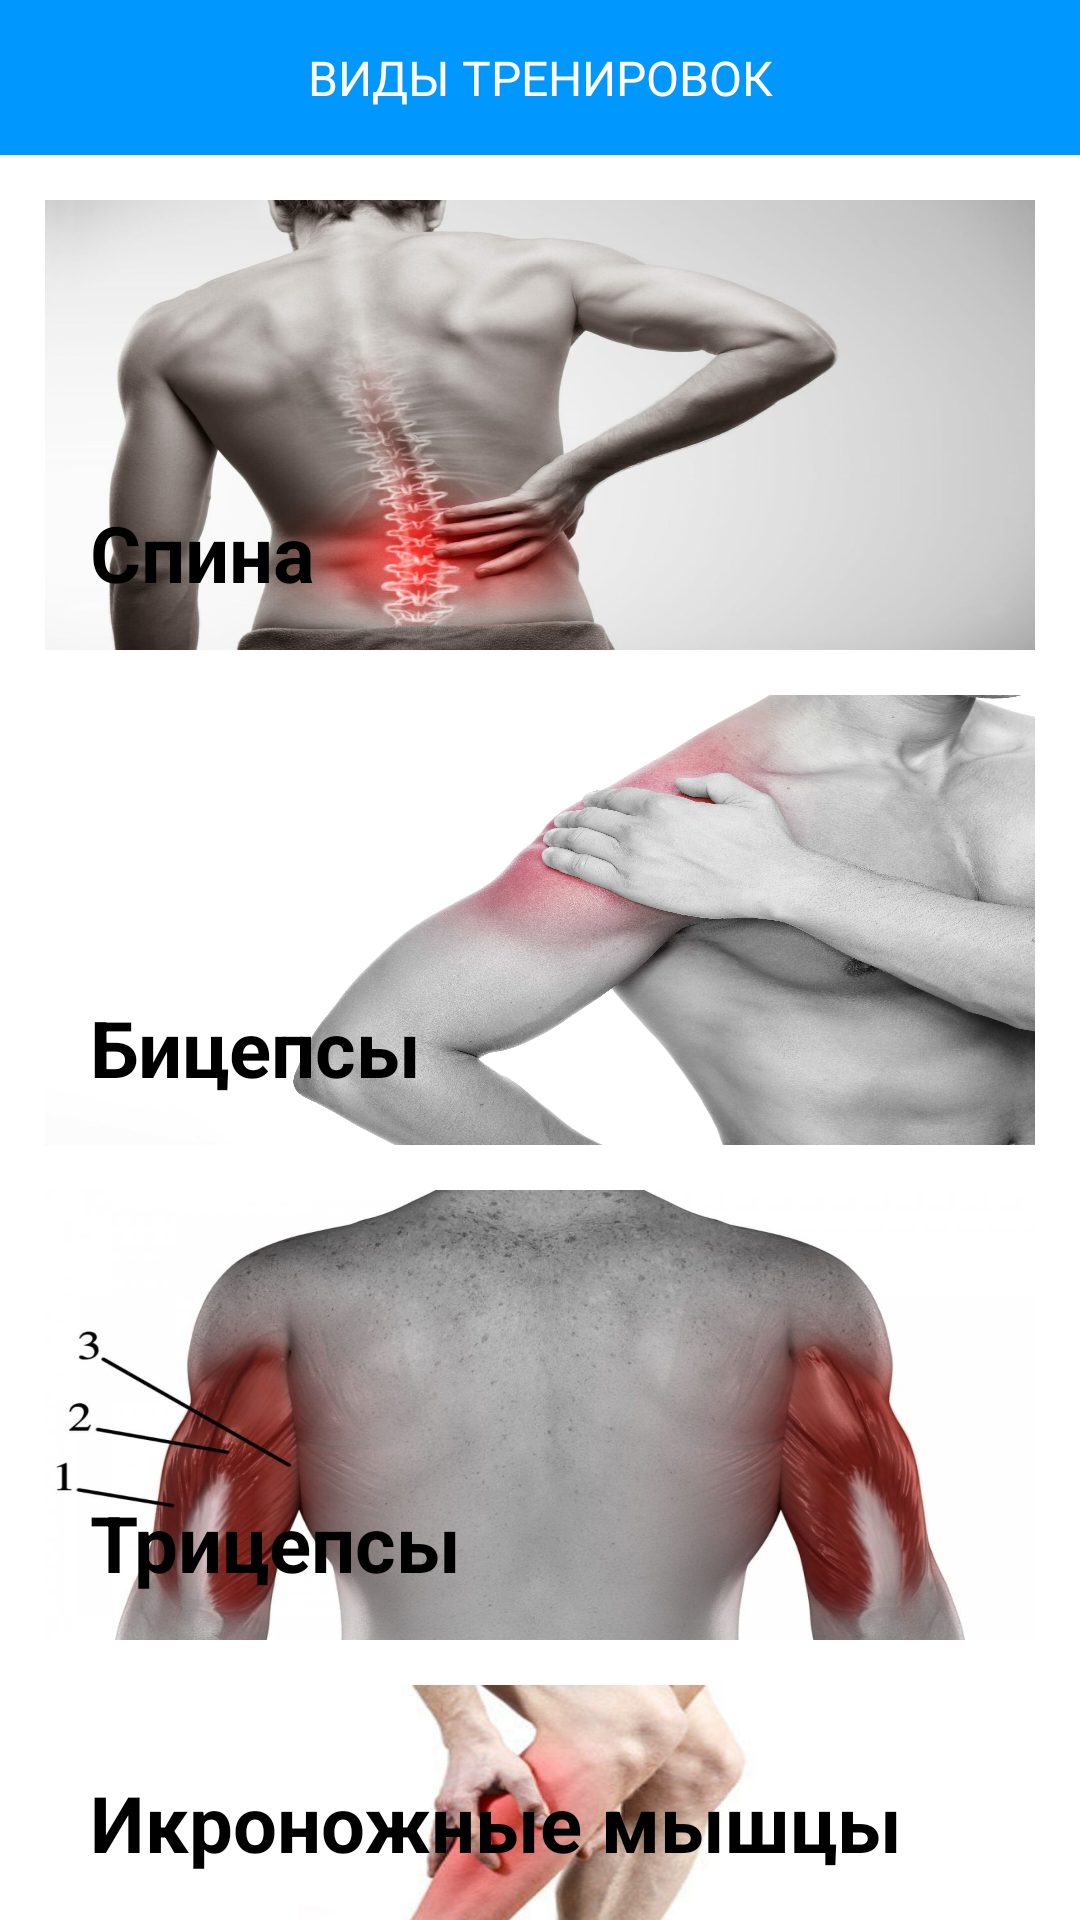

Write the Android layout XML for this screen, with the resource values it uses.
<!-- AndroidManifest.xml: application theme Theme.MKD0103PR14 -->
<!-- res/layout/main.xml -->
<?xml version="1.0" encoding="utf-8"?>
<LinearLayout xmlns:android="http://schemas.android.com/apk/res/android"
    xmlns:app="http://schemas.android.com/apk/res-auto"
    xmlns:tools="http://schemas.android.com/tools"
    android:layout_width="match_parent"
    android:layout_height="match_parent"
    android:orientation="vertical"
    android:gravity="center_horizontal"
    android:background="@color/white">

    <TextView
        android:layout_width="match_parent"
        android:layout_height="wrap_content"
        android:textSize="16dp"
        android:text="ВИДЫ ТРЕНИРОВОК"
        android:textColor="@color/white"
        android:gravity="center"
        android:background="#0097ff"
        android:paddingTop="15dp"
        android:paddingBottom="15dp"/>

    <FrameLayout
        android:id="@+id/FrameBack"
        android:layout_width="wrap_content"
        android:layout_height="wrap_content"
        android:layout_marginTop="15dp"
        android:layout_marginLeft="15dp"
        android:layout_marginRight="15dp">
        <ImageView
            android:layout_width="match_parent"
            android:layout_height="150dp"
            android:src="@drawable/back"
            android:scaleType="fitXY"/>

        <TextView
            android:layout_width="wrap_content"
            android:layout_height="wrap_content"
            android:text="Спина"
            android:layout_gravity="bottom"
            android:textColor="@color/black"
            android:textStyle="bold"
            android:textSize="26dp"
            android:layout_marginLeft="15dp"
            android:layout_marginBottom="15dp"
            />
    </FrameLayout>

    <FrameLayout
        android:id="@+id/FrameBiceps"
        android:layout_width="wrap_content"
        android:layout_height="wrap_content"
        android:layout_marginTop="15dp"
        android:layout_marginLeft="15dp"
        android:layout_marginRight="15dp">
        <ImageView
            android:layout_width="match_parent"
            android:layout_height="150dp"
            android:src="@drawable/biceps"
            android:scaleType="fitXY"/>

        <TextView
            android:layout_width="wrap_content"
            android:layout_height="wrap_content"
            android:text="Бицепсы"
            android:layout_gravity="bottom"
            android:textColor="@color/black"
            android:textStyle="bold"
            android:textSize="26dp"
            android:layout_marginLeft="15dp"
            android:layout_marginBottom="15dp"
            />
    </FrameLayout>

    <FrameLayout
        android:id="@+id/FrameTriceps"
        android:layout_width="wrap_content"
        android:layout_height="wrap_content"
        android:layout_marginTop="15dp"
        android:layout_marginLeft="15dp"
        android:layout_marginRight="15dp">
        <ImageView
            android:layout_width="match_parent"
            android:layout_height="150dp"
            android:src="@drawable/triceps"
            android:scaleType="fitXY"/>

        <TextView
            android:layout_width="wrap_content"
            android:layout_height="wrap_content"
            android:text="Трицепсы"
            android:layout_gravity="bottom"
            android:textColor="@color/black"
            android:textStyle="bold"
            android:textSize="26dp"
            android:layout_marginLeft="15dp"
            android:layout_marginBottom="15dp"
            />
    </FrameLayout>

    <FrameLayout
        android:id="@+id/FrameCalf"
        android:layout_width="wrap_content"
        android:layout_height="wrap_content"
        android:layout_marginTop="15dp"
        android:layout_marginLeft="15dp"
        android:layout_marginRight="15dp">
        <ImageView
            android:layout_width="match_parent"
            android:layout_height="150dp"
            android:src="@drawable/calf"
            android:scaleType="fitXY"/>

        <TextView
            android:layout_width="wrap_content"
            android:layout_height="wrap_content"
            android:text="Икроножные мышцы"
            android:layout_gravity="bottom"
            android:textColor="@color/black"
            android:textStyle="bold"
            android:textSize="26dp"
            android:layout_marginLeft="15dp"
            android:layout_marginBottom="15dp"
            />
    </FrameLayout>
</LinearLayout>
<!-- resources referenced by this layout -->
<resources>
  <!-- drawable back: jpg bitmap (drawable, 101929 bytes) -->
  <!-- drawable biceps: jpeg bitmap (drawable, 660912 bytes) -->
  <!-- drawable calf: jpg bitmap (drawable, 29299 bytes) -->
  <!-- drawable triceps: jpg bitmap (drawable, 99902 bytes) -->
  <style name="Theme.MKD0103PR14" parent="Base.Theme.MKD0103PR14" />
  <style name="Base.Theme.MKD0103PR14" parent="Theme.Material3.DayNight.NoActionBar">
          
          
      </style>
  <!-- not gathered from this repository: default colours our renderer supplied (Android Studio template values) -->
  <color name="black">#FF000000</color>
  <color name="white">#FFFFFFFF</color>
</resources>
